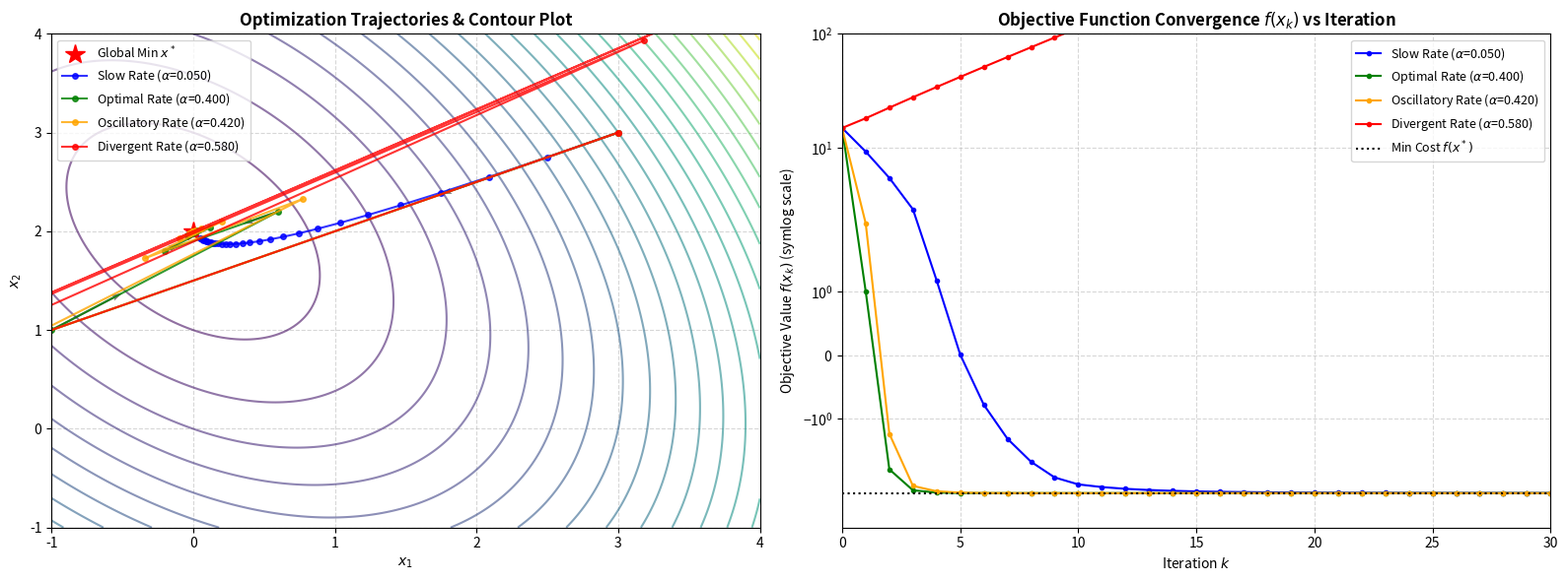

Write the Python code that produced this figure.
import numpy as np
import matplotlib.pyplot as plt

def objective_function(x, Q, b, c):
    return 0.5 * x.T @ Q @ x + b.T @ x + c

def compute_gradient(x, Q, b):
    return Q @ x + b

def run_gradient_descent(x0, Q, b, c, alpha, max_iters=50):
    trajectory = [x0.copy()]
    costs = [objective_function(x0, Q, b, c)]
    gradients = [compute_gradient(x0, Q, b)]
    
    x = x0.copy()
    for _ in range(max_iters):
        grad = compute_gradient(x, Q, b)
        x = x - alpha * grad
        trajectory.append(x.copy())
        costs.append(objective_function(x, Q, b, c))
        gradients.append(compute_gradient(x, Q, b))
        if np.isnan(x).any() or np.isinf(x).any():
            break
            
    return np.array(trajectory), np.array(costs), np.array(gradients)

def main():
    np.random.seed(42)
    
    Q = np.array([[3.0, 1.0], 
                  [1.0, 2.0]])
    b = np.array([-2.0, -4.0])
    c = 1.5
    
    eigenvalues, eigenvectors = np.linalg.eig(Q)
    lambda_min = np.min(eigenvalues)
    lambda_max = np.max(eigenvalues)
    
    x_star = -np.linalg.inv(Q) @ b
    f_star = objective_function(x_star, Q, b, c)
    
    alpha_max = 2.0 / lambda_max
    alpha_opt = 2.0 / (lambda_min + lambda_max)
    
    learning_rates = {
        'Slow Rate': 0.05,
        'Optimal Rate': alpha_opt,
        'Oscillatory Rate': 0.42,
        'Divergent Rate': alpha_max * 1.05
    }
    
    print("=" * 60)
    print("PROOF #5 NUMERICAL VERIFICATION: QUADRATIC CONVEXITY & GD")
    print("=" * 60)
    print(f"Hessian Matrix Q:\n{Q}")
    print(f"Eigenvalues of Q: {eigenvalues}")
    print(f"Hessian Positive Definite: {np.all(eigenvalues > 0)}")
    print(f"Analytical Global Minimum (x*): {x_star}")
    print(f"Minimum Objective Value f(x*): {f_star:.6f}")
    print(f"Theoretical Upper Step-Size Bound (2 / lambda_max): {alpha_max:.6f}")
    print(f"Theoretical Optimal Step Size: {alpha_opt:.6f}")
    print("-" * 60)
    
    x0 = np.array([3.0, 3.0])
    max_iters = 30
    results = {}
    
    for label, alpha in learning_rates.items():
        traj, costs, grads = run_gradient_descent(x0, Q, b, c, alpha, max_iters)
        results[label] = (traj, costs, grads, alpha)
        final_x = traj[-1]
        final_err = np.linalg.norm(final_x - x_star) if not np.isnan(final_x).any() else np.inf
        print(f"[{label}] alpha = {alpha:.4f} | Final x: {np.round(final_x, 4)} | Distance to x*: {final_err:.6f}")
        
    fig = plt.figure(figsize=(16, 6))
    
    ax1 = fig.add_subplot(1, 2, 1)
    
    x1_vals = np.linspace(-1.0, 4.0, 200)
    x2_vals = np.linspace(-1.0, 4.0, 200)
    X1, X2 = np.meshgrid(x1_vals, x2_vals)
    Z = np.zeros_like(X1)
    
    for i in range(X1.shape[0]):
        for j in range(X1.shape[1]):
            pt = np.array([X1[i, j], X2[i, j]])
            Z[i, j] = objective_function(pt, Q, b, c)
            
    ax1.contour(X1, X2, Z, levels=30, cmap='viridis', alpha=0.6)
    ax1.plot(x_star[0], x_star[1], 'r*', markersize=15, label='Global Min $x^*$')
    
    colors = {'Slow Rate': 'blue', 'Optimal Rate': 'green', 'Oscillatory Rate': 'orange', 'Divergent Rate': 'red'}
    
    for label, (traj, costs, grads, alpha) in results.items():
        if label == 'Divergent Rate':
            valid_traj = traj[:6]
        else:
            valid_traj = traj
            
        ax1.plot(valid_traj[:, 0], valid_traj[:, 1], 'o-', color=colors[label], label=f"{label} ($\\alpha$={alpha:.3f})", alpha=0.8, markersize=4)
        
        if label == 'Optimal Rate':
            for idx in range(0, min(5, len(valid_traj))):
                pt = valid_traj[idx]
                gr = grads[idx]
                ax1.quiver(pt[0], pt[1], -gr[0], -gr[1], color='black', angles='xy', scale_units='xy', scale=8, width=0.003, alpha=0.5)

    ax1.set_title('Optimization Trajectories & Contour Plot', fontsize=12, fontweight='bold')
    ax1.set_xlabel('$x_1$')
    ax1.set_ylabel('$x_2$')
    ax1.set_xlim([-1.0, 4.0])
    ax1.set_ylim([-1.0, 4.0])
    ax1.legend(loc='upper left', fontsize=9)
    ax1.grid(True, linestyle='--', alpha=0.5)
    
    ax2 = fig.add_subplot(1, 2, 2)
    
    for label, (traj, costs, grads, alpha) in results.items():
        iterations = np.arange(len(costs))
        ax2.plot(iterations, costs, 'o-', color=colors[label], label=f"{label} ($\\alpha$={alpha:.3f})", linewidth=1.5, markersize=3)
        
    ax2.axhline(f_star, color='black', linestyle=':', label='Min Cost $f(x^*)$')
    ax2.set_yscale('symlog')
    ax2.set_title('Objective Function Convergence $f(x_k)$ vs Iteration', fontsize=12, fontweight='bold')
    ax2.set_xlabel('Iteration $k$')
    ax2.set_ylabel('Objective Value $f(x_k)$ (symlog scale)')
    ax2.set_xlim([0, max_iters])
    ax2.set_ylim([-5, 100])
    ax2.legend(loc='upper right', fontsize=9)
    ax2.grid(True, linestyle='--', alpha=0.5)
    
    plt.tight_layout()
    plt.show()

if __name__ == '__main__':
    main()
